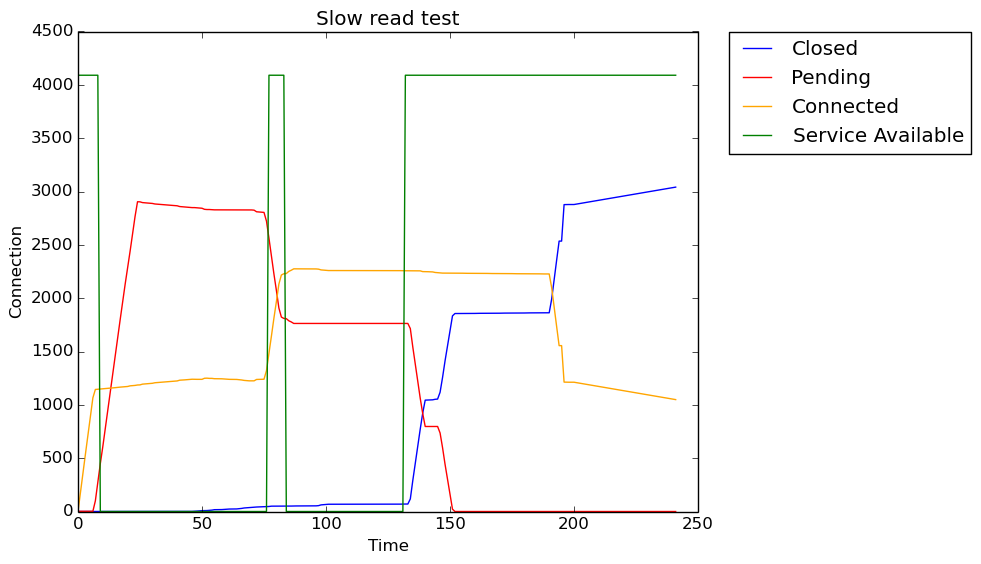

Data behind this chart, as committed beside it:
Seconds, Closed, Pending, Connected, Service Available
0, 0, 1, 0, 4090
1, 0, 2, 182, 4090
2, 0, 2, 361, 4090
3, 0, 2, 539, 4090
4, 0, 2, 716, 4090
5, 0, 2, 892, 4090
6, 0, 2, 1066, 4090
7, 0, 100, 1144, 4090
8, 0, 275, 1146, 4090
9, 0, 449, 1148, 0
10, 0, 608, 1150, 0
11, 0, 779, 1153, 0
12, 0, 952, 1155, 0
13, 0, 1124, 1157, 0
14, 0, 1295, 1159, 0
15, 0, 1463, 1161, 0
16, 0, 1631, 1164, 0
17, 0, 1798, 1166, 0
18, 0, 1963, 1168, 0
19, 0, 2129, 1170, 0
20, 0, 2281, 1172, 0
21, 0, 2439, 1178, 0
22, 0, 2602, 1180, 0
23, 0, 2765, 1182, 0
24, 0, 2904, 1186, 0
25, 0, 2903, 1187, 0
26, 0, 2896, 1194, 0
27, 0, 2894, 1196, 0
28, 0, 2892, 1198, 0
29, 0, 2890, 1200, 0
30, 0, 2888, 1202, 0
31, 0, 2883, 1207, 0
32, 0, 2881, 1209, 0
33, 0, 2879, 1211, 0
34, 0, 2878, 1212, 0
35, 0, 2876, 1214, 0
36, 0, 2873, 1217, 0
37, 0, 2872, 1218, 0
38, 0, 2870, 1220, 0
39, 0, 2868, 1222, 0
40, 0, 2866, 1224, 0
41, 0, 2859, 1231, 0
42, 1, 2857, 1232, 0
43, 1, 2855, 1234, 0
44, 1, 2853, 1236, 0
45, 1, 2851, 1238, 0
46, 1, 2849, 1240, 0
47, 2, 2849, 1239, 0
48, 4, 2847, 1239, 0
49, 6, 2845, 1239, 0
50, 8, 2843, 1239, 0
51, 8, 2833, 1249, 0
52, 9, 2831, 1250, 0
53, 11, 2831, 1248, 0
54, 13, 2829, 1248, 0
55, 17, 2828, 1245, 0
56, 17, 2828, 1245, 0
57, 18, 2828, 1244, 0
58, 18, 2828, 1244, 0
59, 20, 2828, 1242, 0
... 182 more rows
